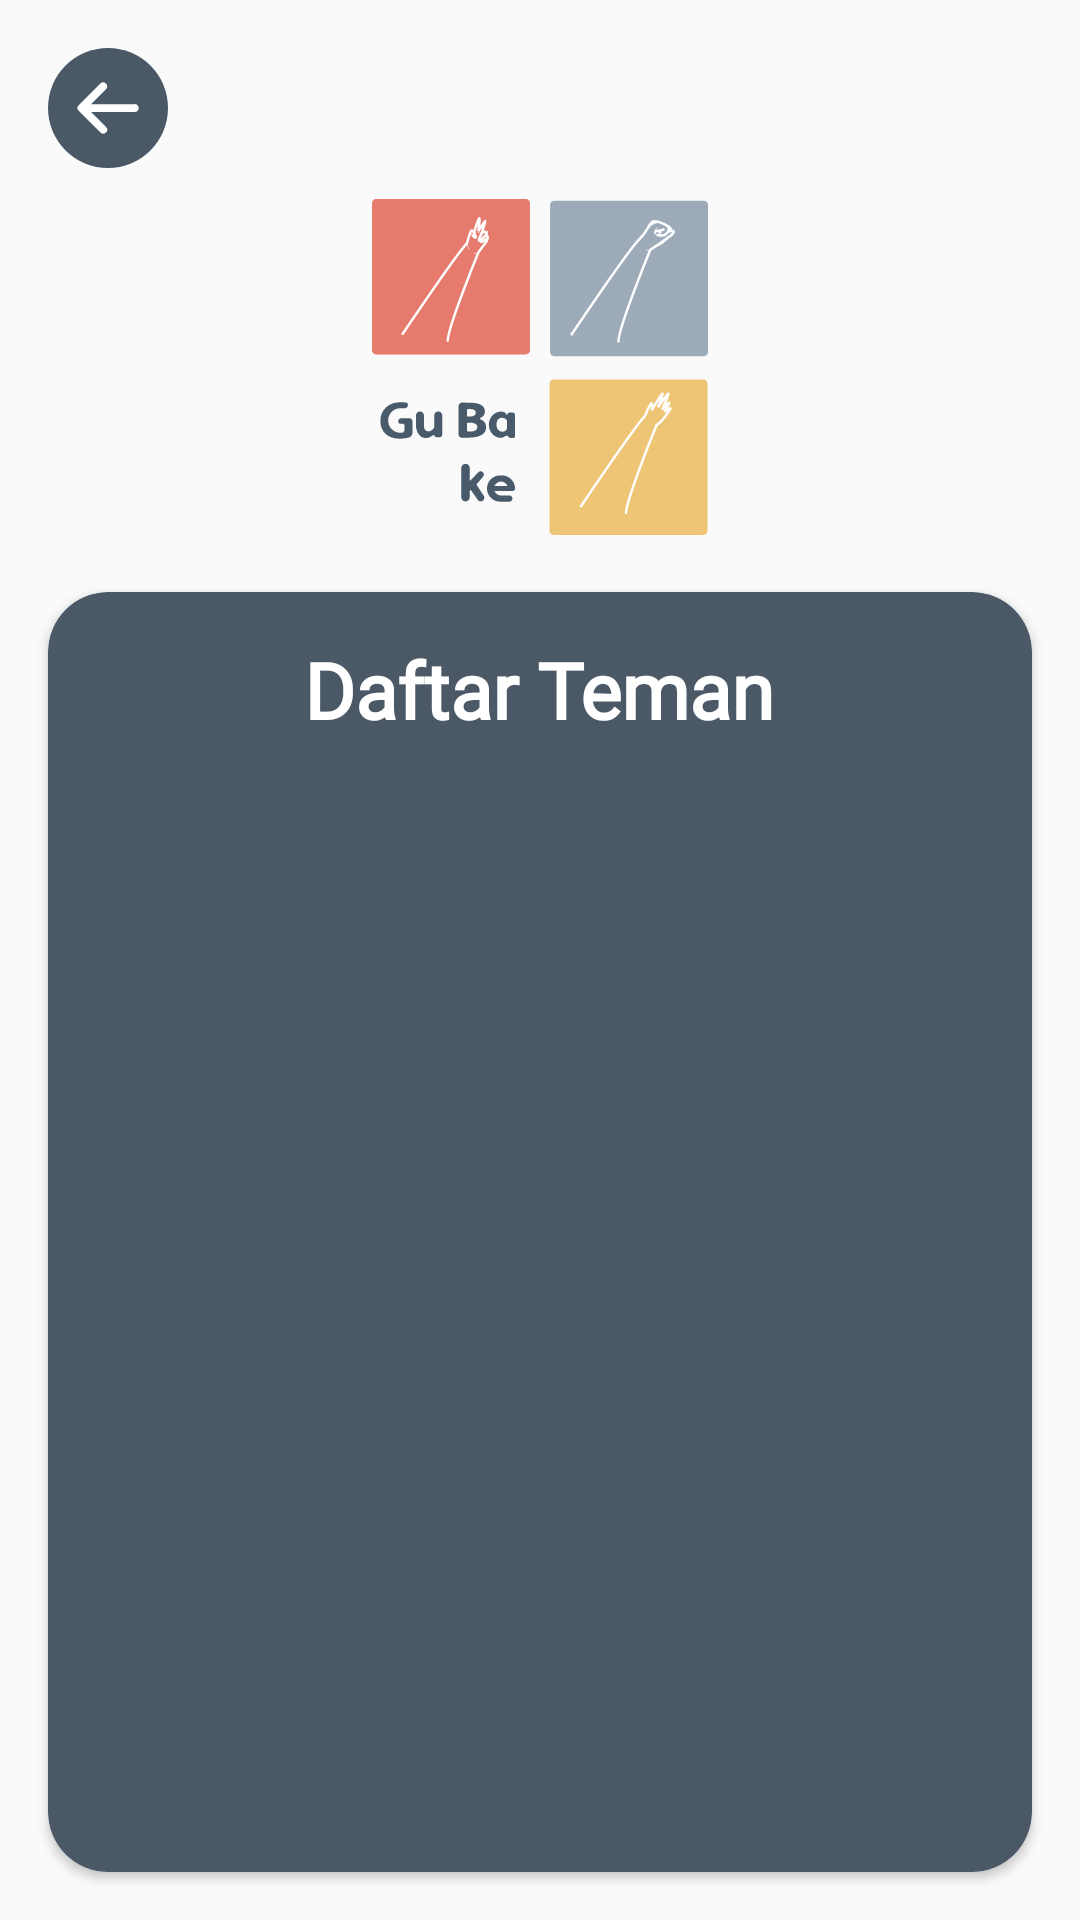

Produce the Android XML layout that renders to this screen, including the resource entries it uses.
<!-- AndroidManifest.xml: application theme Theme.AppCompat.Light.NoActionBar -->
<!-- res/layout/activity_pilih_lawan.xml -->
<?xml version="1.0" encoding="utf-8"?>
<LinearLayout xmlns:android="http://schemas.android.com/apk/res/android"
    xmlns:app="http://schemas.android.com/apk/res-auto"
    xmlns:tools="http://schemas.android.com/tools"
    android:layout_width="match_parent"
    android:layout_height="match_parent"
    android:orientation="vertical"
    tools:context=".ui.pilihlawan.PilihLawan">

    <ImageView
        android:id="@+id/ivBackPilih"
        android:layout_width="40dp"
        android:layout_height="40dp"
        android:layout_margin="16dp"
        android:contentDescription="@string/home"
        android:src="@drawable/ic_back_blue" />

    <ImageView
        android:id="@+id/iv_logo"
        android:layout_width="112dp"
        android:layout_height="120dp"
        android:layout_gravity="center"
        android:layout_marginTop="-10dp"
        android:layout_marginBottom="15dp"
        android:contentDescription="@string/logo_font"
        android:src="@drawable/ic_logo_dark" />

    <androidx.cardview.widget.CardView
        android:layout_width="match_parent"
        android:layout_height="match_parent"
        android:layout_marginLeft="16dp"
        android:layout_marginRight="16dp"
        android:layout_marginBottom="16dp"
        app:cardBackgroundColor="@color/ColorBgButGray"
        app:cardCornerRadius="20dp">

        <RelativeLayout
            android:layout_width="match_parent"
            android:layout_height="match_parent">

            <TextView
                android:id="@+id/tvDaftar"
                android:layout_width="wrap_content"
                android:layout_height="wrap_content"
                android:layout_centerHorizontal="true"
                android:layout_marginTop="15dp"
                android:fontFamily="@font/comic"
                android:text="@string/daftar_teman"
                android:textColor="@color/colorBgWhite"
                android:textSize="26sp"
                android:textStyle="bold" />

            <androidx.recyclerview.widget.RecyclerView
                android:id="@+id/recyclerView"
                android:layout_width="match_parent"
                android:layout_height="wrap_content"
                android:layout_below="@id/tvDaftar"
                android:padding="8dp"
                tools:listitem="@layout/item_teman" />


        </RelativeLayout>

    </androidx.cardview.widget.CardView>

</LinearLayout>
<!-- res/layout/item_teman.xml (included above) -->
<?xml version="1.0" encoding="utf-8"?>
<androidx.cardview.widget.CardView xmlns:android="http://schemas.android.com/apk/res/android"
    xmlns:app="http://schemas.android.com/apk/res-auto"
    android:layout_width="match_parent"
    android:layout_height="wrap_content"
    android:layout_margin="4dp"
    app:backgroundTint="@color/colorBgWhite"
    app:cardCornerRadius="10dp"
    app:cardElevation="4dp"
    app:cardUseCompatPadding="true"
    app:contentPadding="8dp">

    <RelativeLayout
        android:layout_width="match_parent"
        android:layout_height="wrap_content">

        <TextView
            android:id="@+id/tvNama"
            android:layout_width="match_parent"
            android:layout_height="wrap_content"
            android:layout_marginStart="8dp"
            android:layout_marginLeft="8dp"
            android:layout_marginRight="8dp"
            android:layout_toStartOf="@+id/ivEdit"
            android:fontFamily="@font/comic"
            android:text="@string/nama"
            android:textColor="@color/ColorBlackFont"
            android:textSize="18sp"
            android:textStyle="bold" />

        <TextView
            android:id="@+id/tvEmail"
            android:layout_width="match_parent"
            android:layout_height="wrap_content"
            android:layout_below="@+id/tvNama"
            android:layout_marginStart="8dp"
            android:layout_marginLeft="8dp"
            android:layout_marginRight="8dp"
            android:layout_toStartOf="@+id/ivEdit"
            android:fontFamily="@font/comic"
            android:text="@string/email"
            android:textColor="@color/ColorBlackFont"
            android:textSize="18sp" />

        <ImageView
            android:id="@+id/ivEdit"
            android:layout_width="25dp"
            android:layout_height="25dp"
            android:layout_alignParentEnd="true"
            android:layout_centerVertical="true"
            android:layout_marginEnd="10dp"
            android:contentDescription="@string/edit"
            android:src="@drawable/ic_edit" />

    </RelativeLayout>
</androidx.cardview.widget.CardView>
<!-- resources referenced by this layout -->
<resources>
  <color name="ColorBgButGray">#4B5967</color>
  <color name="ColorBlackFont">#333333</color>
      //color login and signup and MainMenu
  <color name="colorBgWhite">#FFFFFFFF</color>
  <!-- drawable ic_back_blue (drawable) -->
  <vector xmlns:android="http://schemas.android.com/apk/res/android"
      android:width="48dp"
      android:height="48dp"
      android:viewportWidth="48"
      android:viewportHeight="48">
    <path
        android:pathData="M24,24m-24,0a24,24 0,1 1,48 0a24,24 0,1 1,-48 0"
        android:fillColor="#4b5967"/>
    <path
        android:pathData="M21,33.8a1.57,1.57 0,0 0,2.22 -2.22l-6,-6H34.6a1.57,1.57 0,1 0,0 -3.13H17.18l6,-6a1.58,1.58 0,0 0,0 -2.22,1.59 1.59,0 0,0 -2.22,0l-8.69,8.69a1.57,1.57 0,0 0,0 2.22Z"
        android:fillColor="#fff"/>
  </vector>
  <!-- drawable ic_logo_dark: vector/xml drawable (drawable, 14971 chars, omitted) -->
  <string name="daftar_teman">Daftar Teman</string>
  <string name="edit">edit</string>
  <string name="email">Email</string>
  <string name="home">home</string>
  <string name="logo_font">Logo</string>
  <string name="nama">Nama</string>
</resources>
